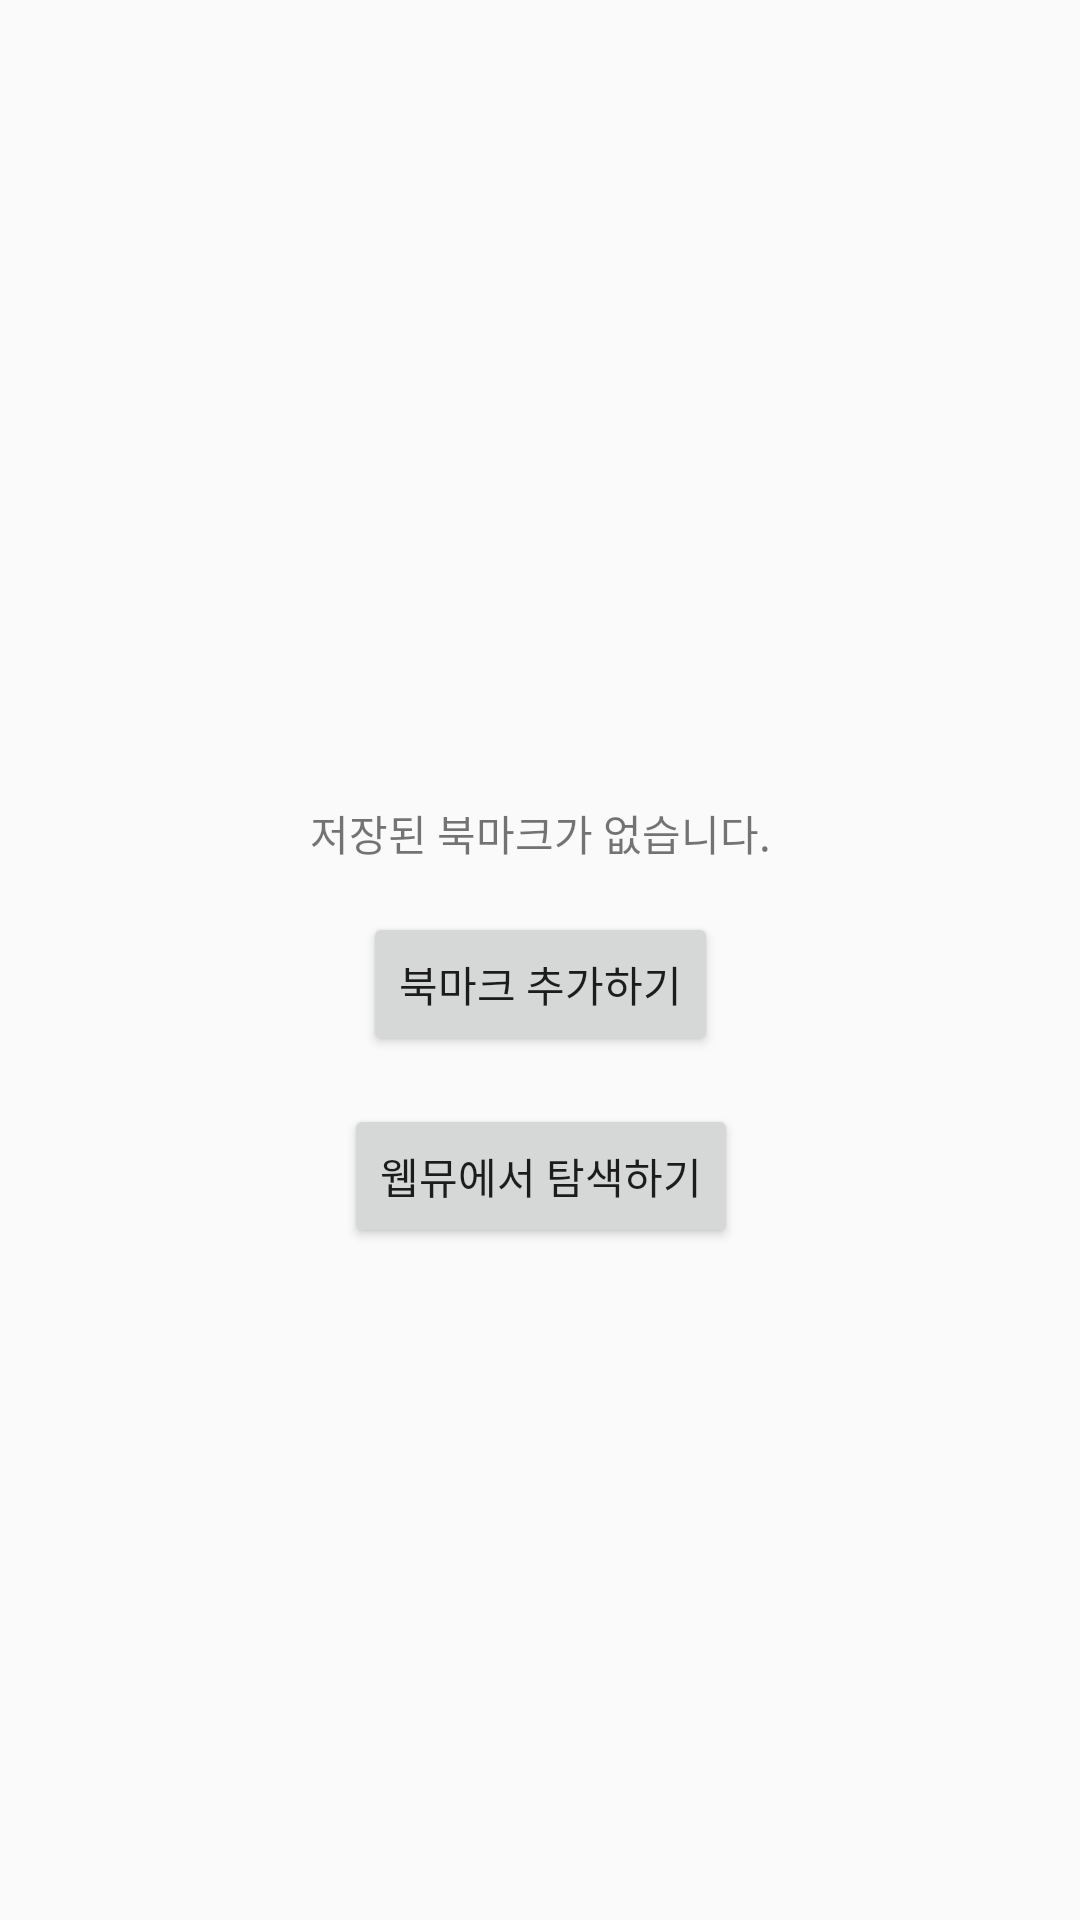

Layout XML and referenced resources for this Android screen:
<!-- AndroidManifest.xml: application theme AppTheme -->
<!-- res/layout/init_fragment.xml -->
<?xml version="1.0" encoding="utf-8"?>
<layout xmlns:android="http://schemas.android.com/apk/res/android"
    xmlns:app="http://schemas.android.com/apk/res-auto">

    <data>
    </data>

    <androidx.constraintlayout.widget.ConstraintLayout
        android:layout_width="match_parent"
        android:layout_height="match_parent"
        >

        <TextView
            android:id="@+id/itv_init_info"
            android:layout_width="wrap_content"
            android:layout_height="wrap_content"
            android:text="@string/init_bookmark"
            android:layout_marginBottom="16dp"
            app:layout_constraintBottom_toTopOf="@id/btn_add_bookmark"
            app:layout_constraintStart_toStartOf="@id/btn_add_bookmark"
            app:layout_constraintEnd_toEndOf="@id/btn_add_bookmark"
            />

        <Button
            android:id="@+id/btn_add_bookmark"
            android:layout_width="wrap_content"
            android:layout_height="wrap_content"
            android:text="북마크 추가하기"
            android:layout_marginTop="16dp"
            app:layout_constraintStart_toStartOf="parent"
            app:layout_constraintTop_toTopOf="parent"
            app:layout_constraintEnd_toEndOf="parent"
            app:layout_constraintBottom_toBottomOf="parent"/>

        <Button
            android:id="@+id/btn_connect_webview"
            android:layout_width="wrap_content"
            android:layout_height="wrap_content"
            android:text="웹뮤에서 탐색하기"
            android:layout_marginTop="16dp"
            app:layout_constraintTop_toBottomOf="@id/btn_add_bookmark"
            app:layout_constraintStart_toStartOf="@id/btn_add_bookmark"
            app:layout_constraintEnd_toEndOf="@id/btn_add_bookmark"
            />

    </androidx.constraintlayout.widget.ConstraintLayout>

</layout>
<!-- resources referenced by this layout -->
<resources>
  <string name="init_bookmark">저장된 북마크가 없습니다.</string>
  <style name="AppTheme" parent="Theme.AppCompat.Light.NoActionBar">
          
          <item name="colorPrimary">@color/colorPrimary</item>
          <item name="colorPrimaryDark">@color/colorPrimaryDark</item>
          <item name="colorAccent">@color/colorAccent</item>
      </style>
  <color name="colorPrimary">#6200EE</color>
  <color name="colorPrimaryDark">#3700B3</color>
  <color name="colorAccent">#03DAC5</color>
</resources>
